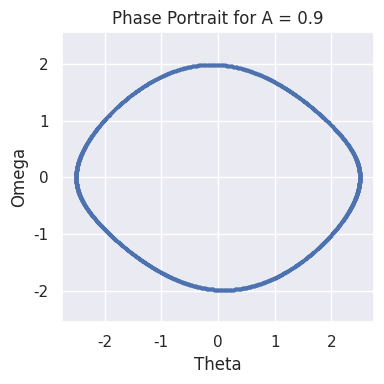
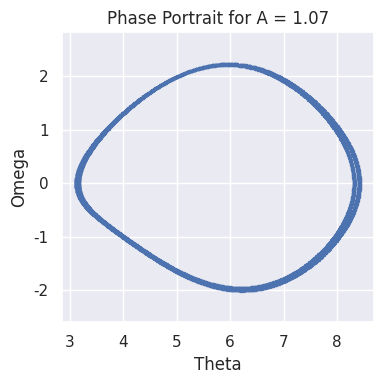
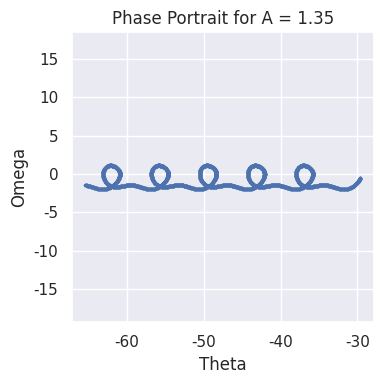
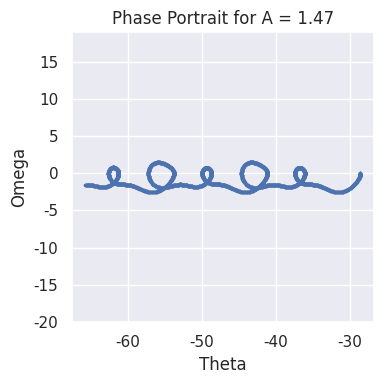
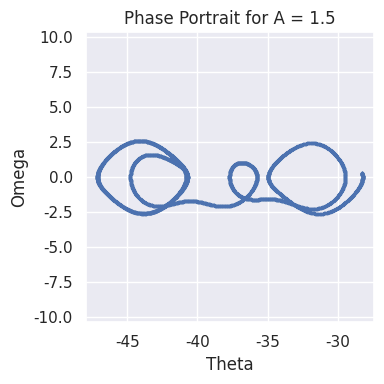

Recreate these plots in Python, in order.
import numpy as np
import matplotlib.pyplot as plt
import seaborn as sns
import os

sns.set_theme()

# Check and create a directory for plots
plot_dir = 'phase_portraits'
if not os.path.exists(plot_dir):
    os.makedirs(plot_dir)

# Parameters
A_values = [0.90, 1.07, 1.35, 1.47, 1.5]
k = 0.5
phi = 0.66667
transient = 5000  # Number of iterations to skip as transient
nsteps = 10000  # Total number of steps
dt = 0.01  # Time step

# Pendulum's equation of motion
def f_damped_driven(theta, omega, t, A):
    return -np.sin(theta) - k * omega + A * np.cos(phi * t)

for A in A_values:
    theta = 0.2
    omega = 0.0
    t = 0.0
    iteration_number = 0

    theta_values = []
    omega_values = []
    last_theta = theta

    for step in range(nsteps):
        iteration_number += 1

        # Trapezoid rule
        k1a = dt * omega
        k1b = dt * f_damped_driven(theta, omega, t, A)
        k2a = dt * (omega + k1b)
        k2b = dt * f_damped_driven(theta + k1a, omega + k1b, t + dt, A)

        theta += (k1a + k2a) / 2
        omega += (k1b + k2b) / 2
        t += dt

        # Adjust theta to stop jumps in the phase portrait
        while np.abs(theta - last_theta) > np.pi:
            theta -= 2 * np.pi * np.sign(theta - last_theta)
        
        last_theta = theta  # Update last_theta for the next iteration

        if iteration_number > transient:
            theta_values.append(theta)
            omega_values.append(omega)

    # Plot the phase portrait
    plt.figure(figsize=(4, 4))
    plt.scatter(theta_values, omega_values, s=2, c='b')
    plt.xlabel('Theta')
    plt.ylabel('Omega')
    plt.title(f'Phase Portrait for A = {A}')
    plt.axis('equal')
    plt.tight_layout()
    plt.savefig(f"{plot_dir}/PhasePortrait_A_{A}.pdf")
    plt.savefig(f"{plot_dir}/PhasePortrait_A_{A}.png")
    plt.show()
